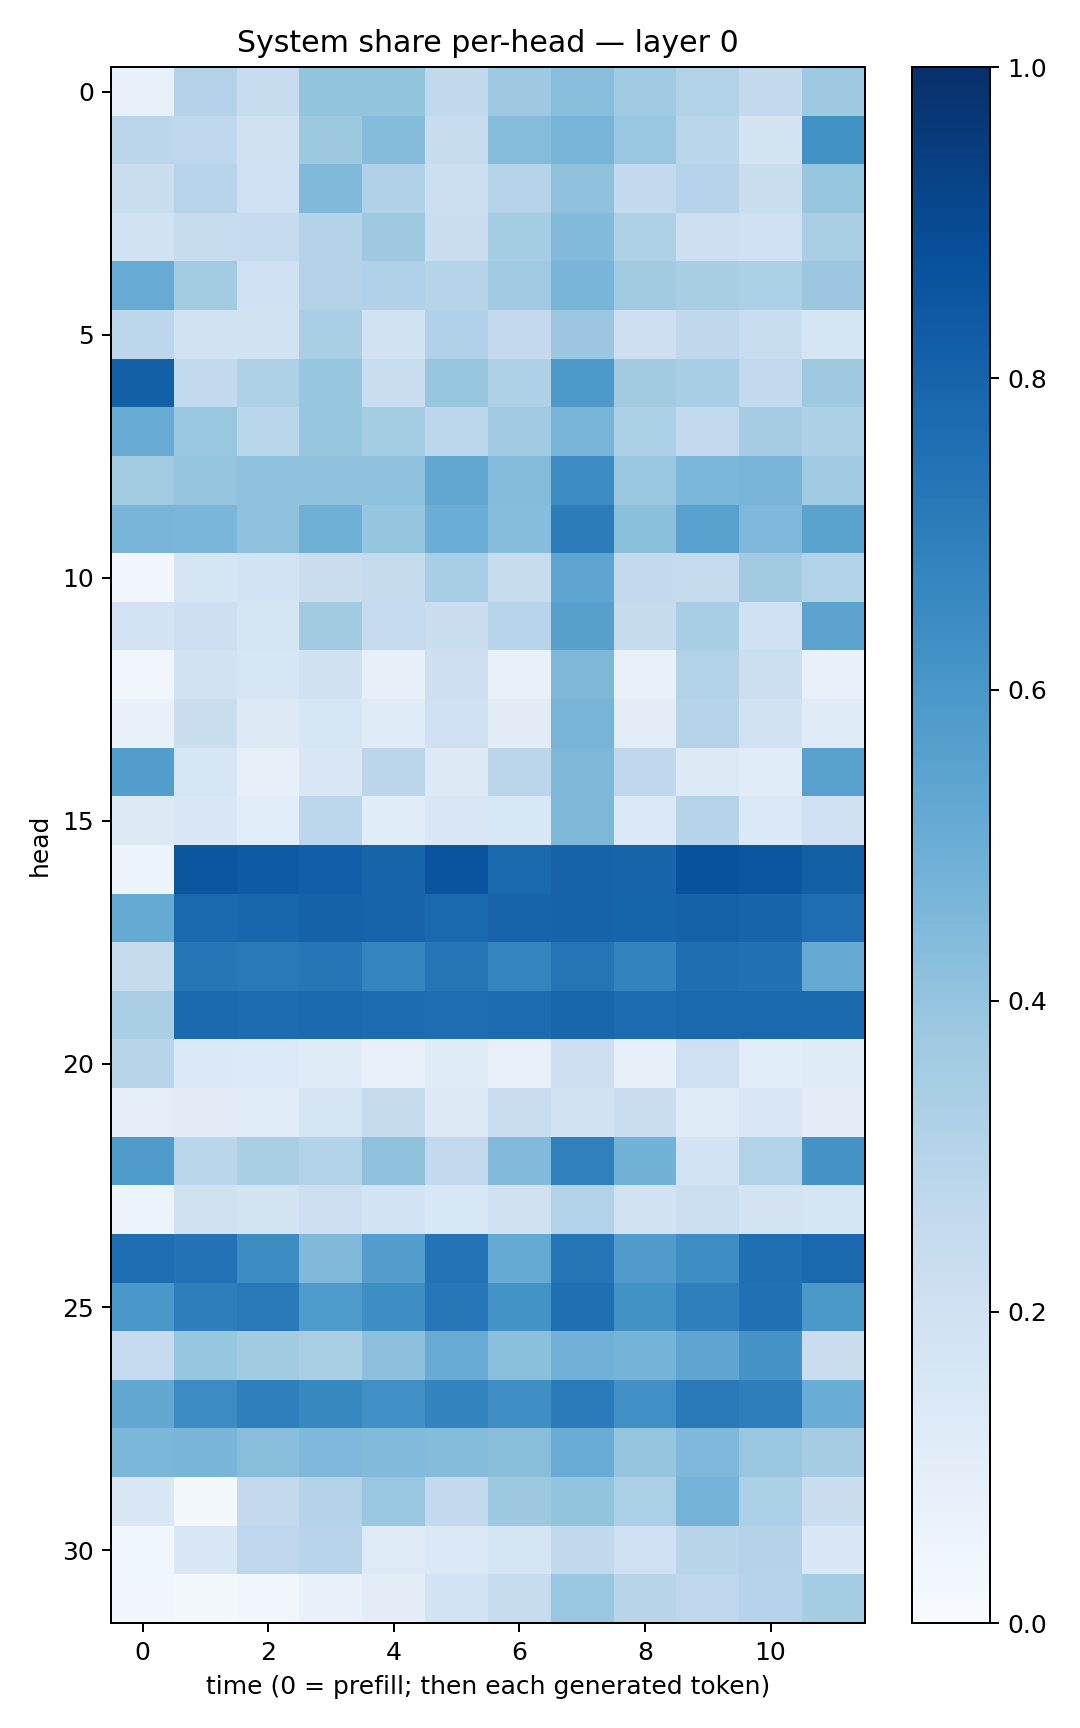

Data behind this chart, as committed beside it:
0.071512885, 0.30528298, 0.23946828, 0.39886445, 0.39847964, 0.26269647, 0.3729346, 0.4291578, 0.36693293, 0.31080607, 0.25446656, 0.37389374
0.2827, 0.2672, 0.199, 0.3781, 0.4353, 0.2365, 0.4309, 0.4671, 0.3898, 0.2857, 0.175, 0.6245
0.2256, 0.2936, 0.2024, 0.4464, 0.3184, 0.218, 0.2978, 0.413, 0.2569, 0.2995, 0.2238, 0.3918
0.1878, 0.2419, 0.2487, 0.3068, 0.3733, 0.2256, 0.3524, 0.4433, 0.3226, 0.2115, 0.2105, 0.3386
0.5095, 0.3564, 0.2024, 0.3059, 0.3201, 0.2999, 0.369, 0.4717, 0.3611, 0.3427, 0.332, 0.3799
0.2788, 0.1908, 0.1935, 0.3392, 0.1909, 0.3189, 0.2506, 0.3806, 0.2139, 0.2729, 0.2307, 0.1665
0.8137, 0.2565, 0.3203, 0.3936, 0.2294, 0.3939, 0.3236, 0.5937, 0.3601, 0.3457, 0.2604, 0.3732
0.5083, 0.386, 0.2872, 0.3929, 0.3531, 0.2793, 0.3652, 0.4649, 0.3299, 0.2593, 0.3511, 0.3269
0.3593, 0.3973, 0.4074, 0.4099, 0.4133, 0.5269, 0.4338, 0.6447, 0.389, 0.4589, 0.4721, 0.3679
0.4656, 0.4627, 0.4136, 0.4884, 0.3958, 0.5034, 0.433, 0.7006, 0.4211, 0.5526, 0.4525, 0.5478
0.03265, 0.169, 0.1841, 0.2194, 0.2452, 0.3441, 0.2413, 0.5389, 0.2534, 0.2453, 0.3631, 0.3134
0.1801, 0.2141, 0.1676, 0.3599, 0.25, 0.2213, 0.2956, 0.5593, 0.243, 0.347, 0.2028, 0.5468
0.03244, 0.194, 0.1638, 0.1961, 0.08348, 0.212, 0.07713, 0.4548, 0.07483, 0.3091, 0.2187, 0.07581
0.06809, 0.2221, 0.1296, 0.1593, 0.1208, 0.204, 0.1094, 0.4707, 0.1043, 0.3044, 0.1894, 0.1177
0.5671, 0.1626, 0.0813, 0.1439, 0.2816, 0.1258, 0.2846, 0.456, 0.2678, 0.129, 0.1156, 0.5549
0.1325, 0.1471, 0.1093, 0.2808, 0.1162, 0.1486, 0.1527, 0.4557, 0.1397, 0.3024, 0.1381, 0.2034
0.06155, 0.8537, 0.8347, 0.8181, 0.7975, 0.8614, 0.7821, 0.8045, 0.8001, 0.868, 0.8562, 0.8156
0.5183, 0.7793, 0.7926, 0.8079, 0.7996, 0.7776, 0.7973, 0.8026, 0.7954, 0.8108, 0.7984, 0.7653
0.246, 0.7267, 0.7164, 0.7305, 0.672, 0.7351, 0.6725, 0.7363, 0.6772, 0.7605, 0.7494, 0.5145
0.3391, 0.7736, 0.7689, 0.7762, 0.7658, 0.7623, 0.7683, 0.7903, 0.7689, 0.7829, 0.7817, 0.7772
0.2908, 0.14, 0.1339, 0.1193, 0.07221, 0.1194, 0.07757, 0.2134, 0.08589, 0.2054, 0.106, 0.1176
0.08998, 0.1097, 0.1164, 0.1647, 0.2423, 0.1309, 0.2266, 0.1899, 0.2262, 0.1188, 0.1522, 0.09571
0.584, 0.2875, 0.3395, 0.3157, 0.4131, 0.2582, 0.4415, 0.6894, 0.4804, 0.185, 0.315, 0.6129
0.05271, 0.1964, 0.1721, 0.213, 0.1872, 0.1556, 0.1962, 0.3127, 0.1887, 0.2153, 0.1772, 0.1698
0.7633, 0.7459, 0.6409, 0.4463, 0.5673, 0.741, 0.518, 0.73, 0.5794, 0.6378, 0.7561, 0.7787
0.6015, 0.6987, 0.7162, 0.5859, 0.6383, 0.7234, 0.6206, 0.7559, 0.6249, 0.6949, 0.7487, 0.5947
0.2464, 0.3916, 0.3623, 0.336, 0.4171, 0.5113, 0.4201, 0.4844, 0.4731, 0.5378, 0.6101, 0.2278
0.5264, 0.6484, 0.6922, 0.6621, 0.6313, 0.679, 0.634, 0.7082, 0.6323, 0.7162, 0.6953, 0.5073
0.4591, 0.4658, 0.4286, 0.4521, 0.4437, 0.4339, 0.4241, 0.505, 0.3963, 0.4499, 0.388, 0.351
0.1458, 0.01726, 0.2586, 0.3073, 0.3865, 0.2552, 0.3781, 0.4009, 0.3335, 0.4732, 0.3294, 0.2229
0.03652, 0.1441, 0.2753, 0.293, 0.1242, 0.1402, 0.1667, 0.2643, 0.2025, 0.2902, 0.3076, 0.1482
0.03171, 0.0201, 0.03295, 0.07017, 0.101, 0.1808, 0.2344, 0.3891, 0.2892, 0.2769, 0.3033, 0.3528
